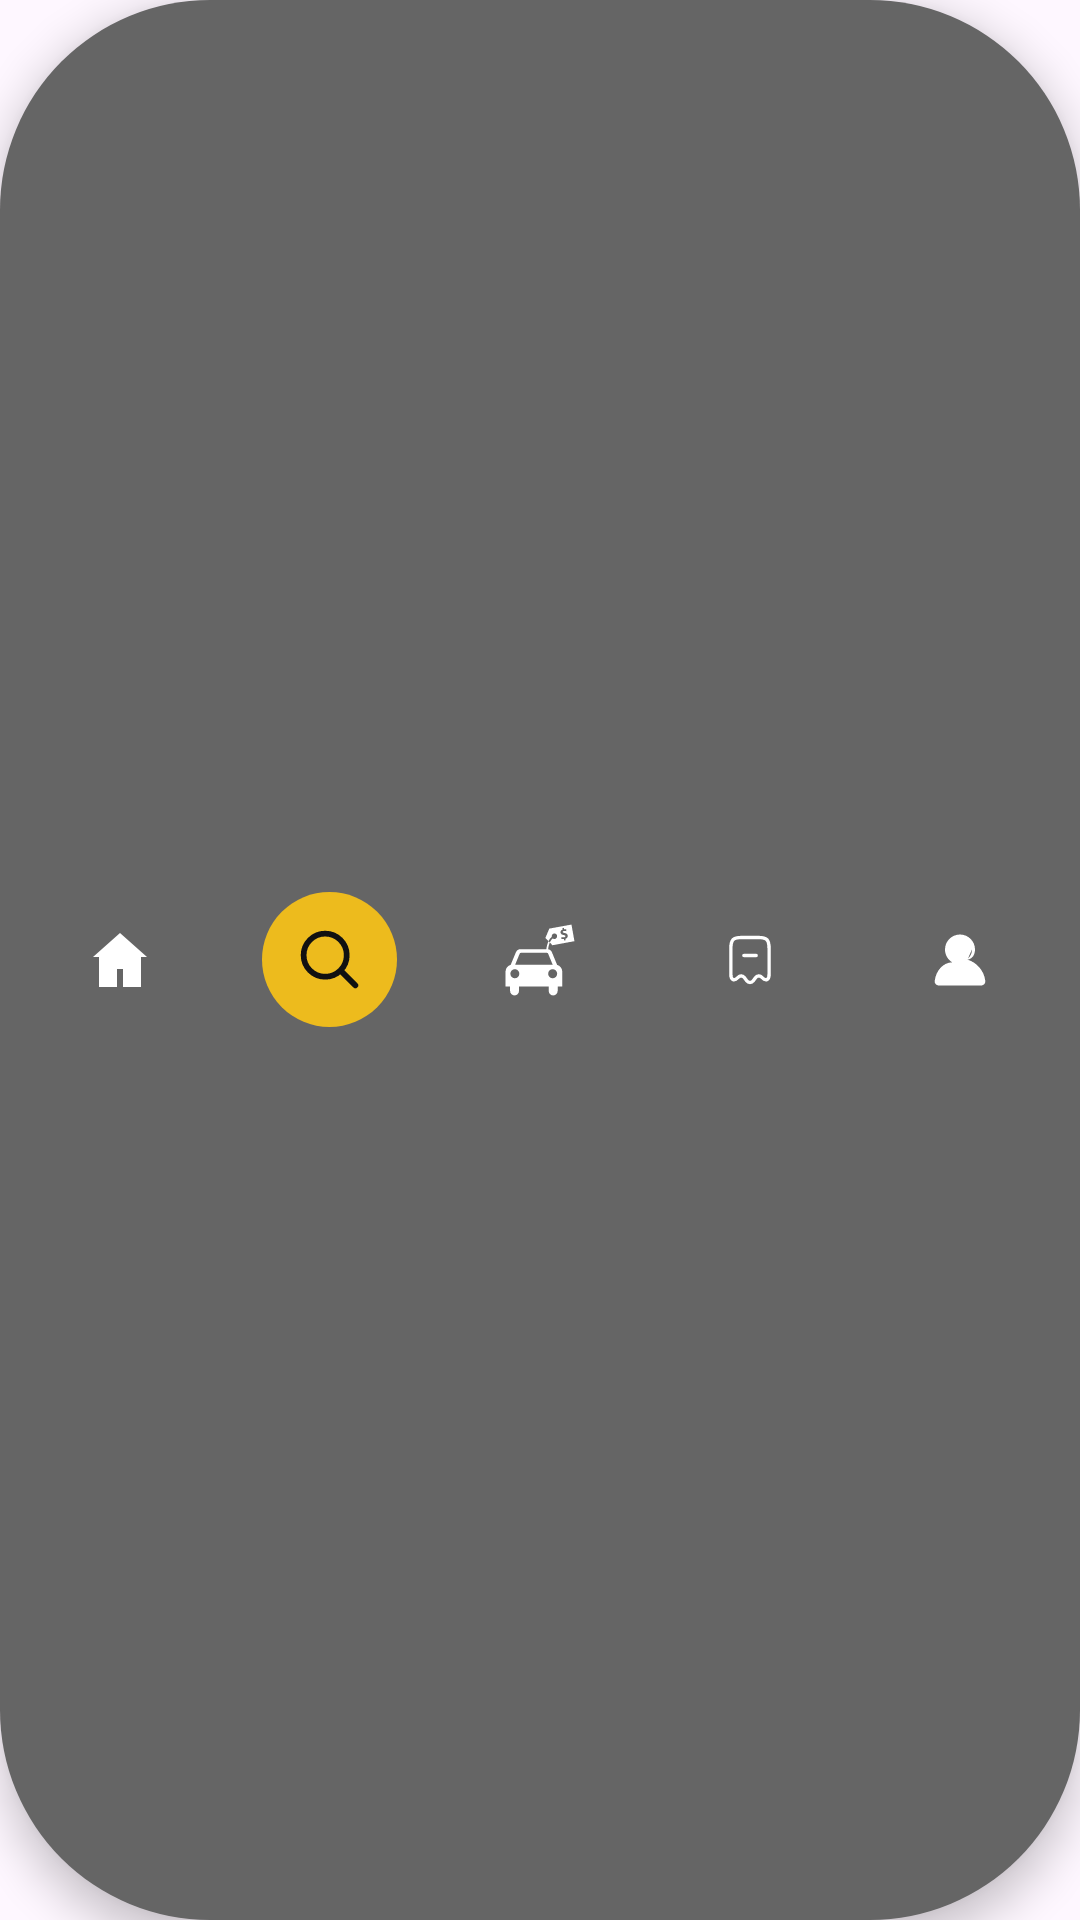

Produce the Android XML layout that renders to this screen, including the resource entries it uses.
<!-- AndroidManifest.xml: application theme Theme.Project_Bp3_Mobil_Indo -->
<!-- res/layout/layout_bottom_nav_search.xml -->
<?xml version="1.0" encoding="utf-8"?>
<androidx.constraintlayout.widget.ConstraintLayout
    xmlns:android="http://schemas.android.com/apk/res/android"
    xmlns:app="http://schemas.android.com/apk/res-auto"
    android:id="@+id/bottomNav"
    android:layout_width="wrap_content"
    android:layout_height="70dp"
    android:background="@drawable/bg_bottom_nav"
    android:elevation="8dp"
    android:paddingHorizontal="10dp">

    <LinearLayout
        android:layout_width="match_parent"
        android:layout_height="match_parent"
        android:gravity="center"
        android:orientation="horizontal">

        <ImageView
            android:id="@+id/navHome"
            android:layout_width="70dp"
            android:layout_height="24dp"
            android:src="@drawable/ic_home"
            app:tint="@color/white" />

        <FrameLayout
            android:layout_width="70dp"
            android:layout_height="match_parent">
            <ImageView
                android:layout_width="45dp"
                android:layout_height="45dp"
                android:layout_gravity="center"
                android:background="@drawable/bg_circle_yellow"
                android:padding="11dp"
                android:src="@drawable/ic_search"
                app:tint="@color/black" />
        </FrameLayout>

        <ImageView
            android:id="@+id/navSell"
            android:layout_width="70dp"
            android:layout_height="24dp"
            android:src="@drawable/ic_sell"
            app:tint="@color/white" />

        
        <ImageView
            android:id="@+id/btnNavHistory"
            android:layout_width="70dp"
            android:layout_height="18dp"
            android:src="@drawable/ic_transaction"
            app:tint="@color/white" />

        
        <ImageView
            android:id="@+id/btnNavProfile"
            android:layout_width="70dp"
            android:layout_height="24dp"
            android:src="@drawable/ic_profile"
            app:tint="@color/white" />

    </LinearLayout>

</androidx.constraintlayout.widget.ConstraintLayout>
<!-- resources referenced by this layout -->
<resources>
  <color name="black">#111111</color>
  <color name="white">#FFFFFF</color>
  <!-- drawable bg_bottom_nav (drawable) -->
  <shape xmlns:android="http://schemas.android.com/apk/res/android">
      <solid android:color="#656565"/>
      <corners android:radius="70dp"/>
  </shape>
  <!-- drawable bg_circle_yellow (drawable) -->
  <?xml version="1.0" encoding="utf-8"?>
  <shape xmlns:android="http://schemas.android.com/apk/res/android"
      android:shape="oval">
      <solid android:color="@color/yellow_main" />
      <size android:width="45dp" android:height="45dp" />
  </shape>
  <!-- drawable ic_home (drawable) -->
  <vector xmlns:android="http://schemas.android.com/apk/res/android"
      android:width="24dp"
      android:height="24dp"
      android:viewportWidth="24"
      android:viewportHeight="24">
  
      <path
          android:fillColor="#000000"
          android:pathData="M12,3L3,11h2v10h6v-6h2v6h6V11h2L12,3z"/>
  </vector>
  <!-- drawable ic_search (drawable) -->
  <vector xmlns:android="http://schemas.android.com/apk/res/android"
      android:width="24dp"
      android:height="24dp"
      android:viewportWidth="24"
      android:viewportHeight="24">
  
      <path
          android:pathData="M15.7955,15.8111 L21,21
                            M18,10.5
                            C18,14.6421 14.6421,18 10.5,18
                            C6.35786,18 3,14.6421 3,10.5
                            C3,6.35786 6.35786,3 10.5,3
                            C14.6421,3 18,6.35786 18,10.5Z"
          android:fillColor="@android:color/transparent"
          android:strokeColor="#000000"
          android:strokeWidth="2"
          android:strokeLineCap="round"
          android:strokeLineJoin="round"/>
  </vector>
  <!-- drawable ic_transaction (drawable) -->
  <vector xmlns:android="http://schemas.android.com/apk/res/android"
      android:width="24dp"
      android:height="24dp"
      android:viewportWidth="24"
      android:viewportHeight="24">
  
      <path
          android:pathData="M6.72827,19.7
                            C7.54827,18.82 8.79828,18.89 9.51828,19.85
                            L10.5283,21.2
                            C11.3383,22.27 12.6483,22.27 13.4583,21.2
                            L14.4683,19.85
                            C15.1883,18.89 16.4383,18.82 17.2583,19.7
                            C19.0383,21.6 20.4883,20.97 20.4883,18.31
                            V7.04
                            C20.4883,3.01 19.5483,2 15.7683,2
                            H8.20828
                            C4.42828,2 3.48828,3.01 3.48828,7.04
                            V18.3
                            C3.49828,20.97 4.95827,21.59 6.72827,19.7Z"
          android:fillColor="@android:color/transparent"
          android:strokeColor="#292D32"
          android:strokeWidth="1.5"
          android:strokeLineCap="round"
          android:strokeLineJoin="round"/>
  
      <path
          android:pathData="M9.25,10 H14.75"
          android:fillColor="@android:color/transparent"
          android:strokeColor="#292D32"
          android:strokeWidth="1.5"
          android:strokeLineCap="round"
          android:strokeLineJoin="round"/>
  </vector>
  <style name="Theme.Project_Bp3_Mobil_Indo" parent="Base.Theme.Project_Bp3_Mobil_Indo" />
  <color name="yellow_main">#EDBB1D</color>
  <style name="Base.Theme.Project_Bp3_Mobil_Indo" parent="Theme.Material3.DayNight.NoActionBar">
  
      </style>
</resources>
